6-way image classification set "palm-fruit-ripeness-classification-2" from GitHub (arivin29/sawit); label vocabulary: empty bunch, overripe, ripe, rotten, underripe, unripe.

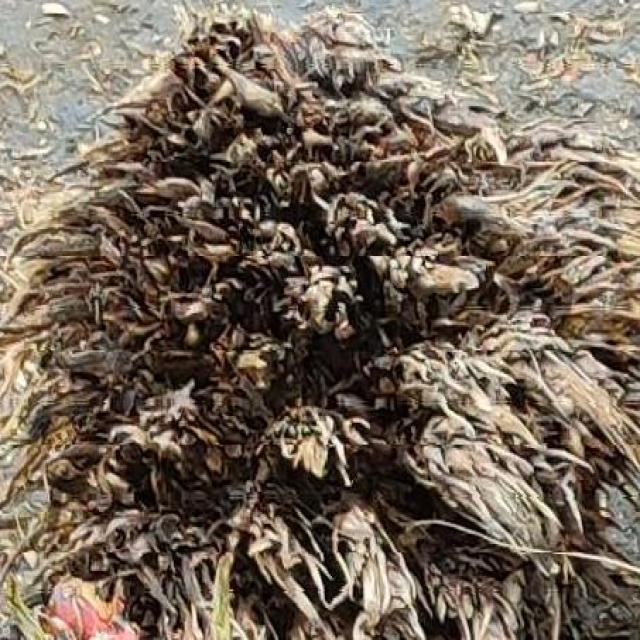
Label: empty bunch

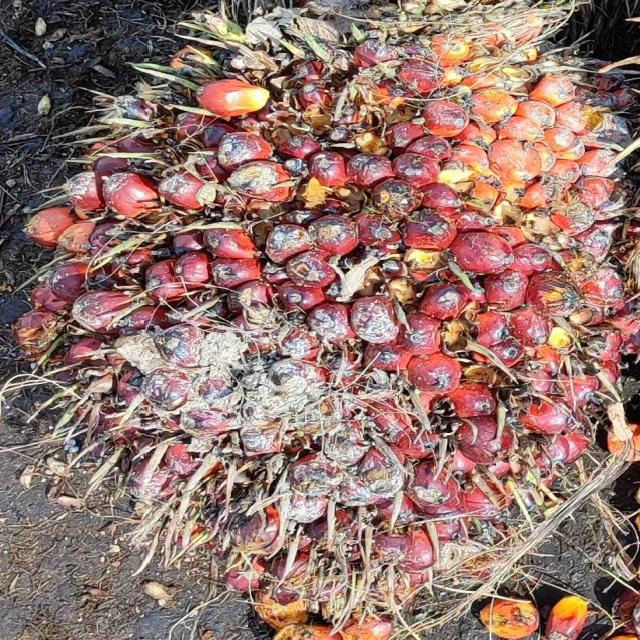
Label: ripe

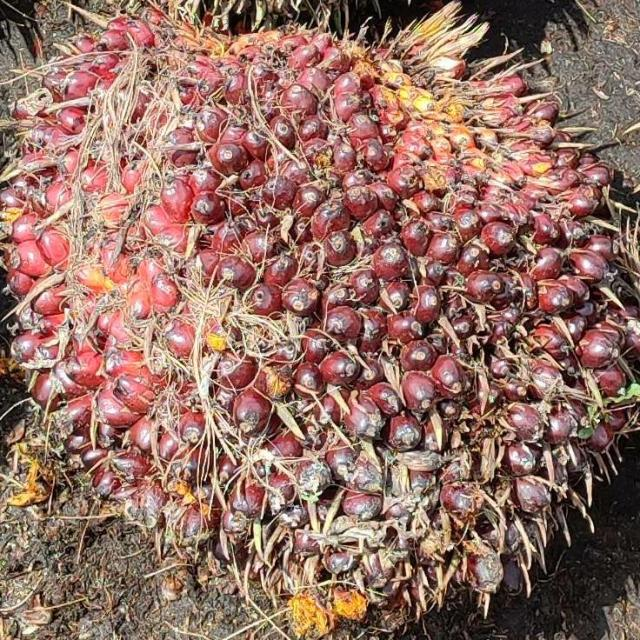
Label: underripe

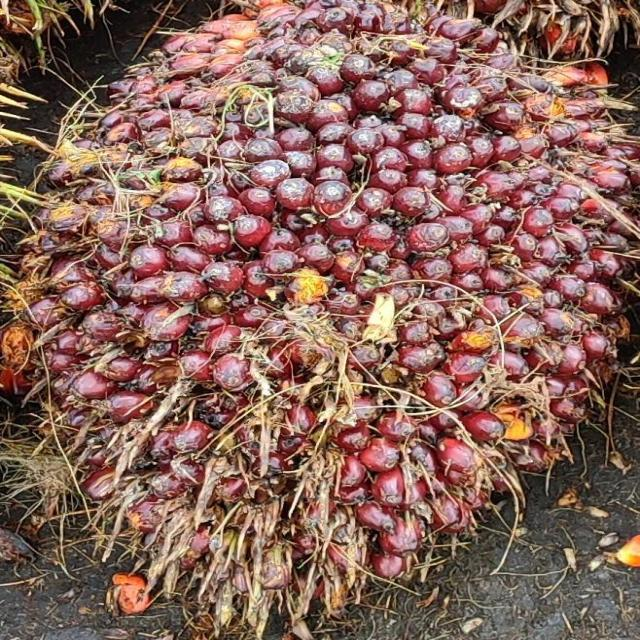
Label: underripe

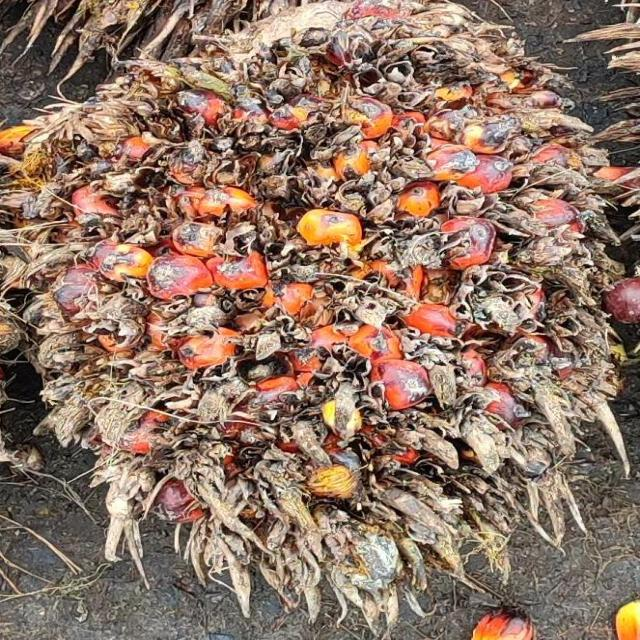
Label: overripe

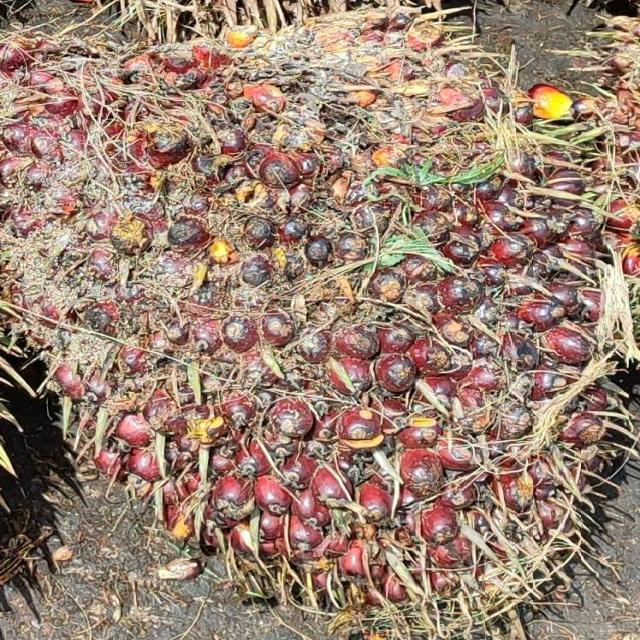
Label: ripe
